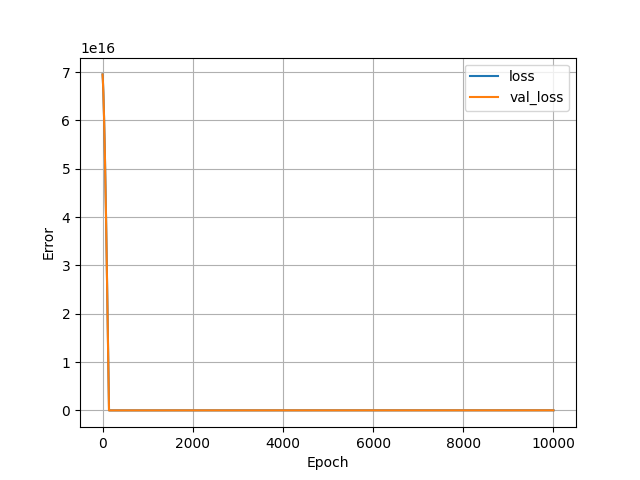

Data behind this chart, as committed beside it:
, loss, val_loss, epoch
0, 6.95313372240937e+16, 6.951345298027315e+16, 0
1, 6.941390852325376e+16, 6.938801416542618e+16, 1
2, 6.928141737210675e+16, 6.92483976635351e+16, 2
3, 6.913539277901005e+16, 6.909590484969062e+16, 3
4, 6.897704592474112e+16, 6.893155363114189e+16, 4
5, 6.880728734236672e+16, 6.875611280703488e+16, 5
6, 6.862675698201395e+16, 6.857030393187533e+16, 6
7, 6.843614633341747e+16, 6.837465958160794e+16, 7
8, 6.823593643291443e+16, 6.816959636806042e+16, 8
9, 6.802653100743066e+16, 6.795560821247181e+16, 9
10, 6.780835525872845e+16, 6.773297428771635e+16, 10
11, 6.758175707915878e+16, 6.750207684588339e+16, 11
12, 6.734701134662861e+16, 6.726318217494528e+16, 12
13, 6.710441441388134e+16, 6.701656085784166e+16, 13
14, 6.685418102928179e+16, 6.676242334797005e+16, 14
15, 6.659659466067149e+16, 6.65010187534336e+16, 15
16, 6.633180992687309e+16, 6.623251457795686e+16, 16
17, 6.606006734605517e+16, 6.595709550513357e+16, 17
18, 6.578144422762906e+16, 6.567495910345933e+16, 18
19, 6.549616820486144e+16, 6.538621704208384e+16, 19
20, 6.520439389657498e+16, 6.509106688950272e+16, 20
21, 6.490628880649421e+16, 6.478960742996378e+16, 21
22, 6.460194742389965e+16, 6.448196751248589e+16, 22
23, 6.429149859781018e+16, 6.416829746092442e+16, 23
24, 6.397505399737549e+16, 6.384870035449446e+16, 24
25, 6.365273388167987e+16, 6.352326638750925e+16, 25
26, 6.332464132993843e+16, 6.319210722911846e+16, 26
27, 6.299093096097382e+16, 6.285531307363533e+16, 27
28, 6.265155553014579e+16, 6.251302565498061e+16, 28
29, 6.23067684405248e+16, 6.216527074295808e+16, 29
30, 6.195654821727437e+16, 6.181215141678285e+16, 30
31, 6.160101511947878e+16, 6.145374928083354e+16, 31
32, 6.124025504648397e+16, 6.109017170929254e+16, 32
33, 6.087430665299558e+16, 6.072144017699635e+16, 33
34, 6.050327731319603e+16, 6.034765776316006e+16, 34
35, 6.012724004152934e+16, 5.996888889229312e+16, 35
36, 5.974625496753766e+16, 5.958518939897037e+16, 36
37, 5.936032638618829e+16, 5.919660223286477e+16, 37
38, 5.896962180120576e+16, 5.880323047319142e+16, 38
39, 5.857412832768819e+16, 5.840513854445978e+16, 39
40, 5.817390180021043e+16, 5.800232215170253e+16, 40
41, 5.776904959295488e+16, 5.759489296406938e+16, 41
42, 5.735955023108506e+16, 5.71828767513641e+16, 42
43, 5.694551967871795e+16, 5.676630357835776e+16, 43
44, 5.652698800062464e+16, 5.634529799910195e+16, 44
45, 5.61039809666089e+16, 5.591978699915264e+16, 45
46, 5.567655870621286e+16, 5.548992519733248e+16, 46
47, 5.524478134897869e+16, 5.505572977351066e+16, 47
48, 5.480868325464474e+16, 5.461717495788339e+16, 48
49, 5.436829019301478e+16, 5.417439818940416e+16, 49
50, 5.392368376846746e+16, 5.372740805800755e+16, 50
51, 5.347484680113357e+16, 5.327622174356275e+16, 51
52, 5.302184801048986e+16, 5.282088219574272e+16, 52
53, 5.256475182104576e+16, 5.236141947931853e+16, 53
54, 5.210354534789939e+16, 5.18979151986688e+16, 54
55, 5.163830590046208e+16, 5.143037364876083e+16, 55
56, 5.116905065860301e+16, 5.095882918933299e+16, 56
57, 5.069577532735488e+16, 5.048332477005824e+16, 57
58, 5.021859157586739e+16, 5.000388186577306e+16, 58
59, 4.973751228904243e+16, 4.95205391311831e+16, 59
... 9,940 more rows
